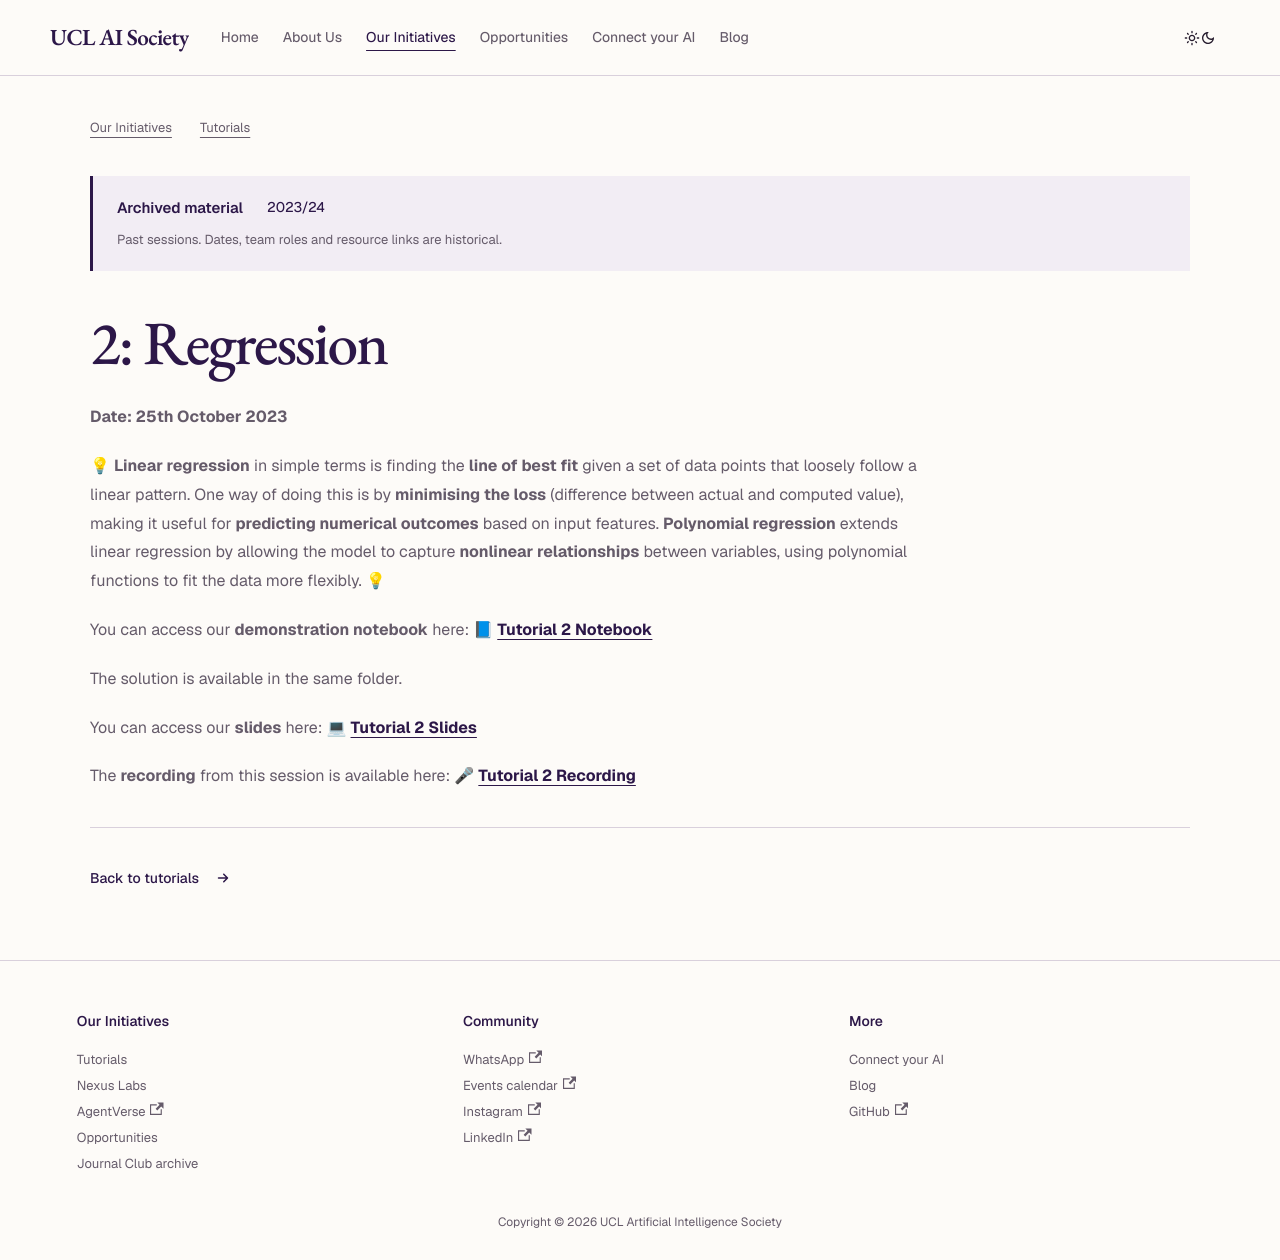

repository: UCLAIS/UCLAIS.github.io · page: our-initiatives/tutorials/2023-2024/regression/index.html · generator: docusaurus

---
sidebar_position: 4
---

# 2: Regression

**Date: 25th October 2023**

💡 **Linear regression** in simple terms is finding the **line of best fit** given a set of data points that loosely follow a linear pattern. One way of doing this is by **minimising the loss** (difference between actual and computed value), making it useful for **predicting numerical outcomes** based on input features. **Polynomial regression** extends linear regression by allowing the model to capture **nonlinear relationships** between variables, using polynomial functions to fit the data more flexibly. 💡

You can access our **demonstration notebook** here: 📘 [**Tutorial 2 Notebook**](https://github.com/UCLAIS/ml-tutorials-season-4/blob/main/week-2/linear_regression_exercise.ipynb)

The solution is available in the same folder.

You can access our **slides** here: 💻 [**Tutorial 2 Slides**](https://www.canva.com/design/DAFoWFiqTgg/9h0jgvGO1Pd35iYhQfFPMQ/edit?utm_content=DAFoWFiqTgg&utm_campaign=designshare&utm_medium=link2&utm_source=sharebutton)

The **recording** from this session is available here: 🎤 [**Tutorial 2 Recording**](https://www.youtube.com/watch?v=bo-lbJ--F3g)
